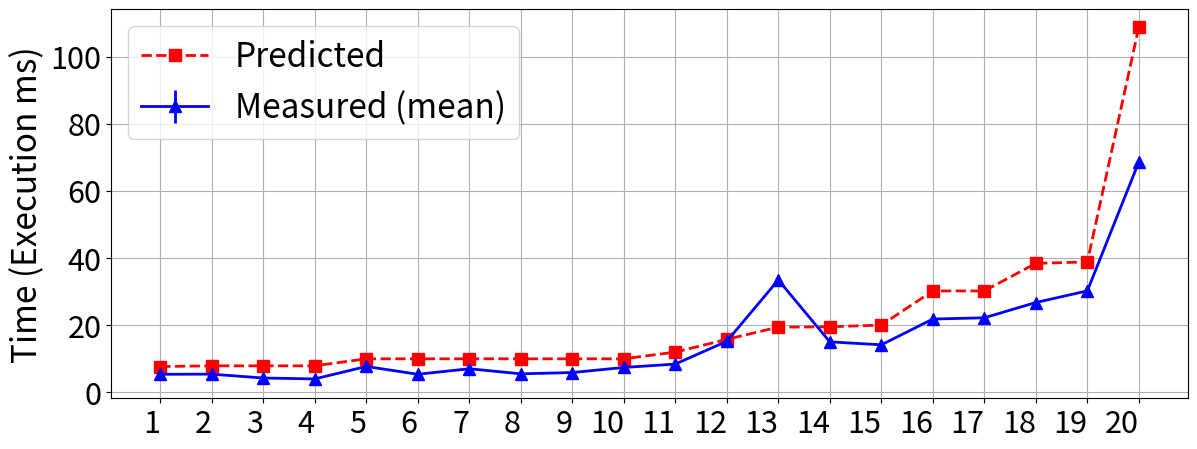

The script that saved this image: (Note: this script raises an exception after producing the figure.)
"""
Output paths:
- SVG: scripts/paper_figures/svg/figure_5_a_prediction_vs_measured.svg
- PNG: scripts/paper_figures/png/figure_5_a_prediction_vs_measured.png
"""

import matplotlib.pyplot as plt
import numpy as np
import os

# Data definition
original_labels = [
    "SCH-B1G3L1M4-G242",
    "SCH-M1G3L1B4-G197",
    "SCH-M1G3B3L2-G221",
    "SCH-B1G3M3L2-G264",
    "SCH-G3M2B4-G208",
    "SCH-G3B2M4-G277",
    "SCH-G3B1M5-G281",
    "SCH-G3B1L1M4-G281",
    "SCH-G3M1L1B4-G300",
    "SCH-G3M1B5-G300",
    "SCH-G4B5-G223",
    "SCH-G6L3-G046",
    "SCH-G9-G000",
    "SCH-B2M7-G111",
    "SCH-M2B7-G067",
    "SCH-M4L5-G029",
    "SCH-B4L5-G152",
    "SCH-B9-G000",
    "SCH-M9-G000",
    "SCH-L9-G000",
]

# # Simplify labels to show only the center part
# labels = []
# for label in original_labels:
#     parts = label.split("-")
#     if len(parts) >= 3:
#         center_part = parts[1]
#         hash_part = parts[-1]
#         labels.append(f"{center_part}")
#     else:
#         labels.append(label)

labels = [str(i) for i in range(1, 21)]

measured = np.array(
    [
        5.34,
        5.38,
        4.23,
        3.96,
        7.67,
        5.35,
        6.99,
        5.48,
        5.86,
        7.37,
        8.38,
        15.17,
        33.44,
        15.01,
        14.12,
        21.79,
        22.17,
        26.72,
        30.19,
        68.61,
    ]
)
predicted = np.array(
    [
        7.65,
        7.86,
        7.86,
        7.86,
        9.95,
        9.95,
        9.95,
        9.95,
        9.95,
        9.95,
        11.95,
        15.74,
        19.39,
        19.48,
        20.00,
        30.17,
        30.17,
        38.38,
        38.81,
        108.77,
    ]
)

# Increase font size globally but keep axis tick labels smaller
# plt.rcParams.update({"font.size": 12})  # Base font size for most elements

# Plot
x = np.arange(len(labels))
plt.figure(figsize=(12, 5))  # Slightly increase height for better label spacing
plt.plot(x, predicted, "r--", marker="s", markersize=8, label="Predicted", linewidth=2)
plt.errorbar(
    x,
    measured,
    yerr=0.5,
    fmt="b-",
    marker="^",
    markersize=8,
    label="Measured (mean)",
    linewidth=2,
)

plt.xticks(x, labels, ha="right", fontsize=22)
plt.ylabel("Time (Execution ms)", fontsize=24)
plt.yticks(fontsize=22)  # Set y-axis tick label font size
plt.legend(fontsize=24)
plt.grid(True)
plt.tight_layout(pad=0.8)
plt.subplots_adjust(bottom=0.2)

# Save figures
base_dir = os.path.dirname(os.path.abspath(__file__))
plt.savefig(
    os.path.join(base_dir, "svg", "figure_5_a_prediction_vs_measured.svg"),
    bbox_inches="tight",
    format="svg",
)
plt.savefig(
    os.path.join(base_dir, "png", "figure_5_a_prediction_vs_measured.png"),
    bbox_inches="tight",
    format="png",
    dpi=300,
)
plt.close()
